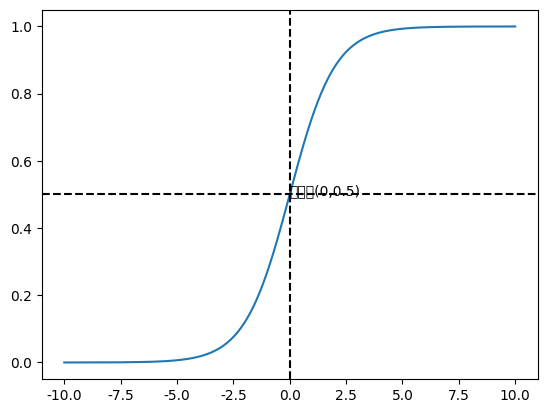

Generate this figure with matplotlib:
import numpy as np
import matplotlib.pyplot as plt

plt.rcParams['font.sans-serif']=['DFKai-sb']
plt.rcParams['axes.unicode_minus']=False

import warnings

warnings.filterwarnings('ignore')
x=np.linspace(-10,10,1000)
y=1/(1+np.exp(-x))

plt.plot(x,y)
plt.axhline(0.5, c='k', ls='--')
plt.axvline(0, c='k', ls='--')
plt.annotate('切割點(0,0.5)', xy=(0,0.5))